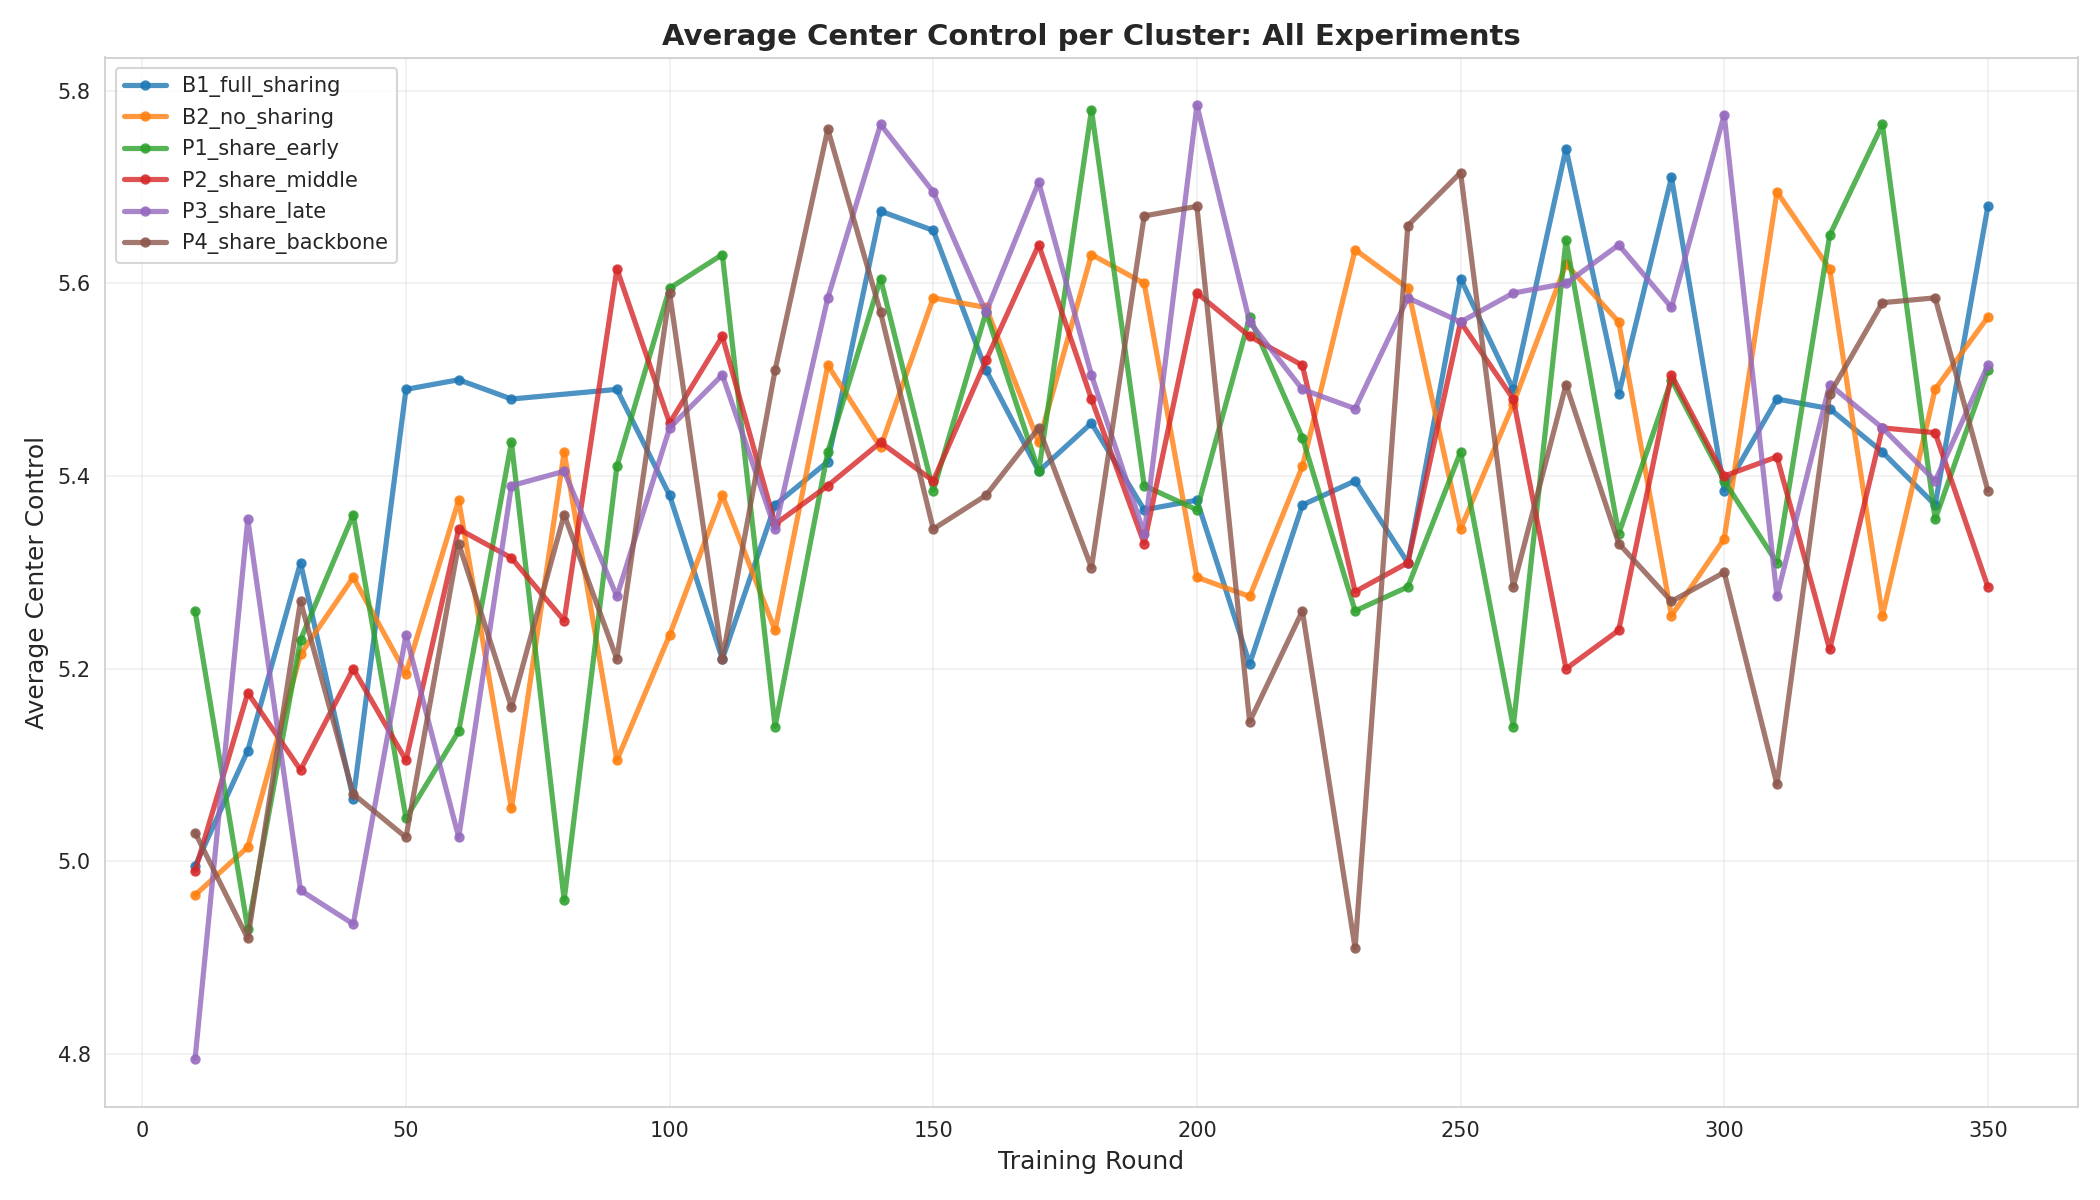

The file beside this chart, header and first rows:
experiment, round, avg_center_control
B1_full_sharing, 10, 4.995
B1_full_sharing, 20, 5.115
B1_full_sharing, 30, 5.31
B1_full_sharing, 40, 5.065
B1_full_sharing, 50, 5.49
B1_full_sharing, 60, 5.5
B1_full_sharing, 70, 5.48
B1_full_sharing, 90, 5.49
B1_full_sharing, 100, 5.38
B1_full_sharing, 110, 5.21
B1_full_sharing, 120, 5.37
B1_full_sharing, 130, 5.415
B1_full_sharing, 140, 5.675
B1_full_sharing, 150, 5.655
B1_full_sharing, 160, 5.51
B1_full_sharing, 170, 5.405
B1_full_sharing, 180, 5.455
B1_full_sharing, 190, 5.365
B1_full_sharing, 200, 5.375
B1_full_sharing, 210, 5.205
B1_full_sharing, 220, 5.37
B1_full_sharing, 230, 5.395
B1_full_sharing, 240, 5.31
B1_full_sharing, 250, 5.605
B1_full_sharing, 260, 5.49
B1_full_sharing, 270, 5.74
B1_full_sharing, 280, 5.485
B1_full_sharing, 290, 5.71
B1_full_sharing, 300, 5.385
B1_full_sharing, 310, 5.48
B1_full_sharing, 320, 5.47
B1_full_sharing, 330, 5.425
B1_full_sharing, 340, 5.37
B1_full_sharing, 350, 5.68
B2_no_sharing, 10, 4.965
B2_no_sharing, 20, 5.015
B2_no_sharing, 30, 5.215
B2_no_sharing, 40, 5.295
B2_no_sharing, 50, 5.195
B2_no_sharing, 60, 5.375
B2_no_sharing, 70, 5.055
B2_no_sharing, 80, 5.425
B2_no_sharing, 90, 5.105
B2_no_sharing, 100, 5.235
B2_no_sharing, 110, 5.38
B2_no_sharing, 120, 5.24
B2_no_sharing, 130, 5.515
B2_no_sharing, 140, 5.43
B2_no_sharing, 150, 5.585
B2_no_sharing, 160, 5.575
B2_no_sharing, 170, 5.435
B2_no_sharing, 180, 5.63
B2_no_sharing, 190, 5.6
B2_no_sharing, 200, 5.295
B2_no_sharing, 210, 5.275
B2_no_sharing, 220, 5.41
B2_no_sharing, 230, 5.635
B2_no_sharing, 240, 5.595
B2_no_sharing, 250, 5.345
B2_no_sharing, 260, 5.475
... 149 more rows
